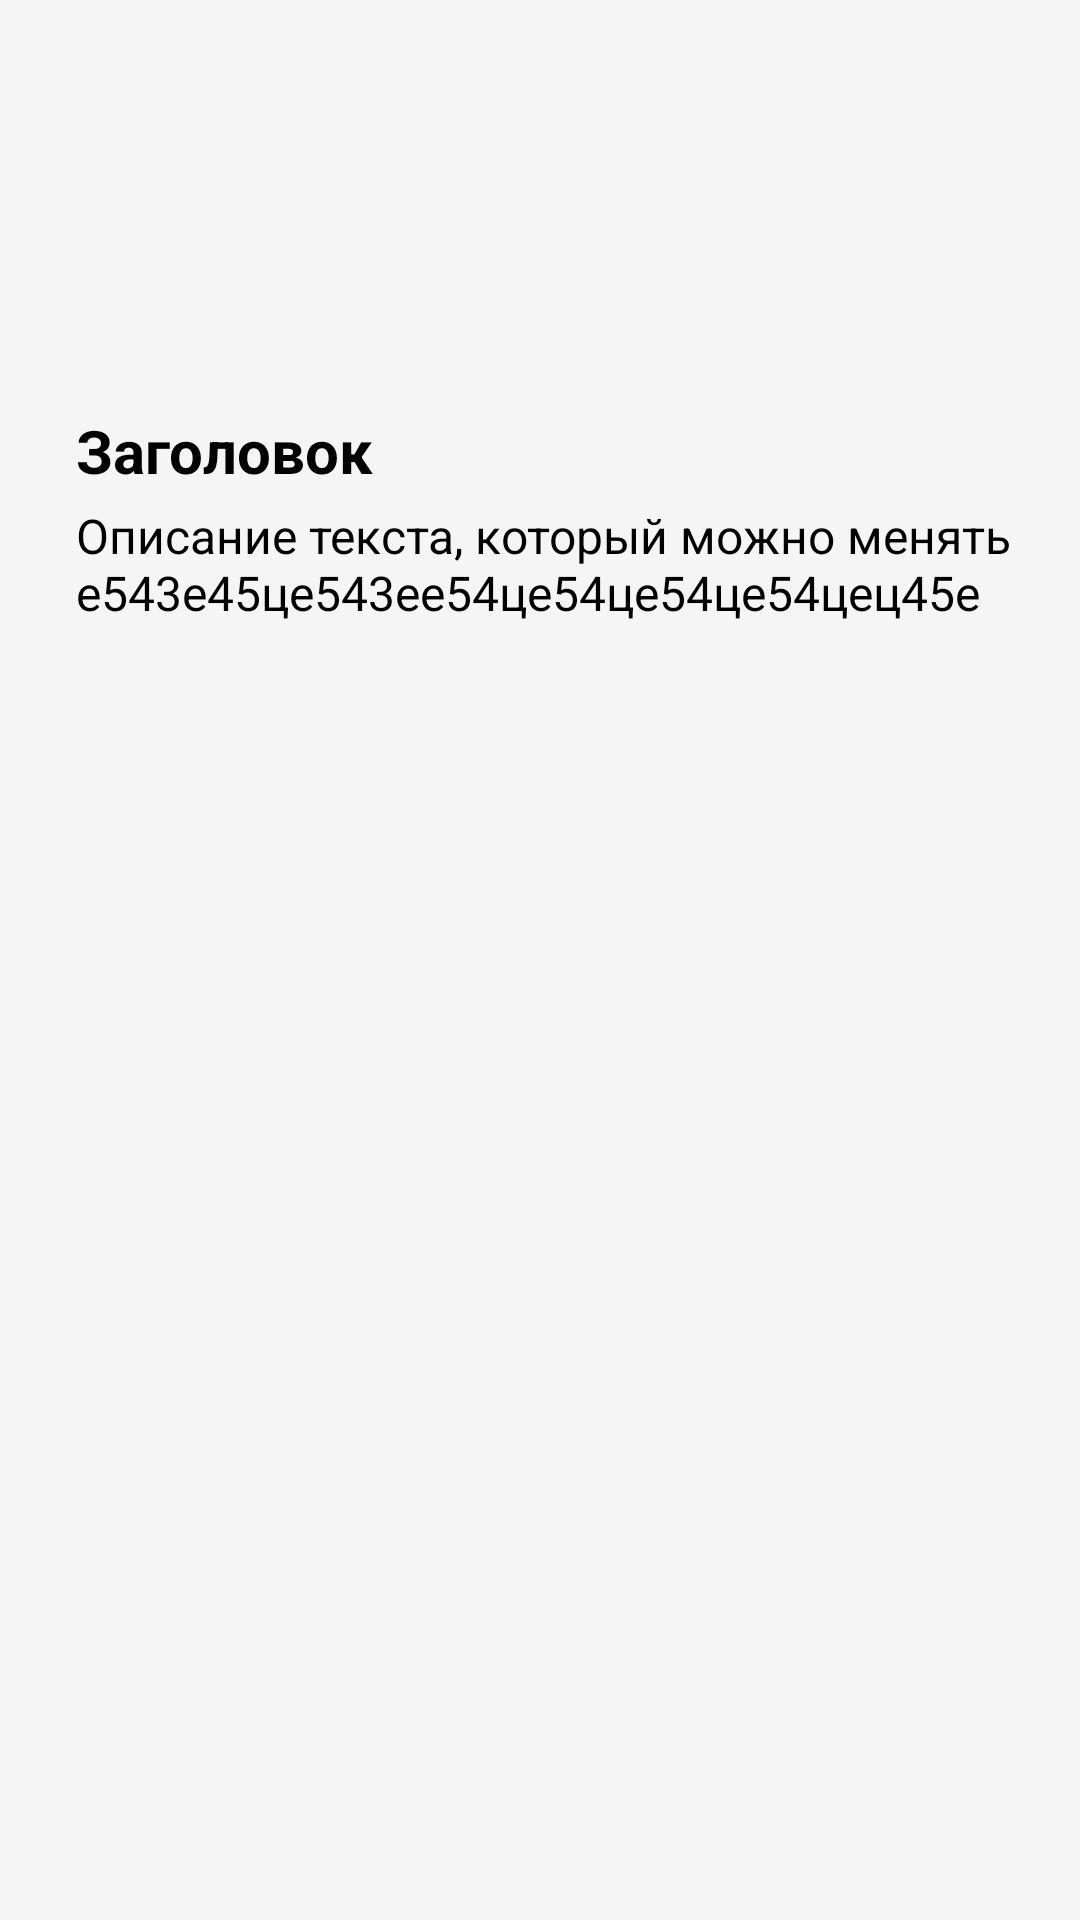

Here is an Android app screen rendered from its layout file. Give the layout XML and the strings, colors and styles it references.
<!-- AndroidManifest.xml: application theme Theme.BetaForAll -->
<!-- res/layout/block_img.xml -->
<?xml version="1.0" encoding="utf-8"?>
<androidx.constraintlayout.widget.ConstraintLayout xmlns:android="http://schemas.android.com/apk/res/android"
    xmlns:app="http://schemas.android.com/apk/res-auto"
    xmlns:tools="http://schemas.android.com/tools"
    android:id="@+id/view"
    android:layout_width="match_parent"
    android:layout_height="wrap_content"
    android:background="@drawable/background_for_elements"
    android:layout_marginBottom="10dp"
    android:paddingBottom="10dp">

    <ImageView
        android:id="@+id/icon"
        android:layout_width="40dp"
        android:layout_height="40dp"
        android:contentDescription="Icon"
        android:scaleType="centerCrop"
        android:src="@drawable/ic_launcher_foreground"
        app:layout_constraintBottom_toBottomOf="parent"
        app:layout_constraintEnd_toEndOf="parent"
        app:layout_constraintHorizontal_bias="0.0"
        app:layout_constraintStart_toStartOf="@+id/guideline"
        app:layout_constraintTop_toTopOf="parent"
        app:layout_constraintVertical_bias="0.13" />

    <TextView
        android:id="@+id/title"
        android:layout_width="0dp"
        android:layout_height="wrap_content"
        android:layout_marginTop="20dp"
        android:text="Заголовок"
        android:textColor="@color/black"
        android:textSize="20sp"
        android:textStyle="bold"
        app:layout_constraintBottom_toBottomOf="parent"
        app:layout_constraintEnd_toEndOf="parent"
        app:layout_constraintHorizontal_bias="0.0"
        app:layout_constraintStart_toStartOf="@+id/guideline"
        app:layout_constraintTop_toBottomOf="@id/icon"
        app:layout_constraintVertical_bias="0.0" />

    <TextView
        android:id="@+id/description"
        android:layout_width="0dp"
        android:layout_height="wrap_content"
        android:layout_marginTop="4dp"
        android:text="Описание текста, который можно менять е543е45це543ее54це54це54це54цец45е"
        android:textColor="@color/black"
        android:textSize="16sp"
        android:layout_marginBottom="20dp"
        app:layout_constraintBottom_toBottomOf="parent"
        app:layout_constraintEnd_toEndOf="parent"
        app:layout_constraintHorizontal_bias="0.0"
        app:layout_constraintStart_toStartOf="@+id/guideline"
        app:layout_constraintTop_toBottomOf="@id/title"
        app:layout_constraintVertical_bias="0.0" />

    <androidx.constraintlayout.widget.Guideline
        android:id="@+id/guideline"
        android:layout_width="wrap_content"
        android:layout_height="wrap_content"
        android:orientation="vertical"
        app:layout_constraintGuide_percent="0.07" />

</androidx.constraintlayout.widget.ConstraintLayout>
<!-- resources referenced by this layout -->
<resources>
  <color name="black">#FF000000</color>
  <style name="Theme.BetaForAll" parent="Base.Theme.BetaForAll" />
  <style name="Base.Theme.BetaForAll" parent="Theme.AppCompat.Light.NoActionBar">
          <item name="android:windowBackground">@color/background</item>
      </style>
  <color name="background">#F5F5F5</color>
</resources>
